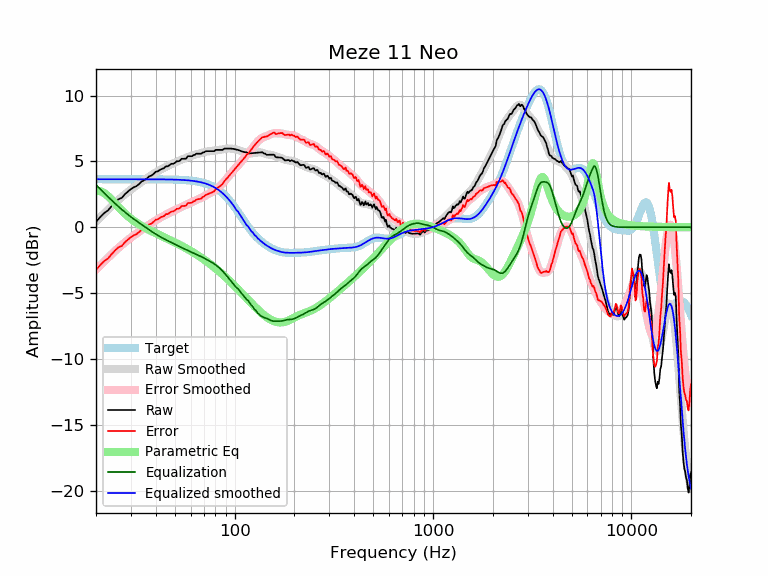

The data file committed next to this chart (first rows):
frequency, raw, error, smoothed, error_smoothed, equalization, parametric_eq, equalized_raw, equalized_smoothed, target
20, 0.41, -3.24, 0.43, -3.22, 3.22, 2.75, 3.63, 3.65, 3.65
21, 0.77, -2.87, 0.75, -2.90, 2.90, 2.74, 3.67, 3.65, 3.65
22, 1.08, -2.57, 1.05, -2.60, 2.60, 2.60, 3.67, 3.65, 3.65
23, 1.28, -2.36, 1.34, -2.31, 2.31, 2.36, 3.59, 3.65, 3.65
24, 1.61, -2.04, 1.61, -2.04, 2.04, 2.08, 3.65, 3.65, 3.65
25, 1.90, -1.75, 1.86, -1.79, 1.79, 1.79, 3.69, 3.65, 3.65
26, 2.13, -1.52, 2.09, -1.56, 1.56, 1.51, 3.69, 3.65, 3.65
27, 2.23, -1.42, 2.31, -1.34, 1.34, 1.26, 3.57, 3.65, 3.65
28, 2.52, -1.13, 2.51, -1.14, 1.14, 1.03, 3.66, 3.65, 3.65
29, 2.71, -0.94, 2.69, -0.96, 0.96, 0.83, 3.66, 3.65, 3.65
30, 2.90, -0.75, 2.86, -0.79, 0.79, 0.65, 3.69, 3.65, 3.65
31, 3.03, -0.61, 3.02, -0.63, 0.63, 0.49, 3.66, 3.65, 3.65
32, 3.12, -0.52, 3.17, -0.48, 0.48, 0.35, 3.60, 3.65, 3.65
33, 3.28, -0.36, 3.31, -0.33, 0.33, 0.22, 3.62, 3.65, 3.65
34, 3.47, -0.17, 3.45, -0.20, 0.20, 0.10, 3.67, 3.65, 3.65
35, 3.57, -0.07, 3.58, -0.07, 0.07, -0.01, 3.64, 3.64, 3.64
36, 3.68, 0.03, 3.71, 0.06, -0.06, -0.11, 3.62, 3.64, 3.64
37, 3.86, 0.21, 3.83, 0.18, -0.18, -0.20, 3.67, 3.64, 3.64
38, 3.92, 0.27, 3.95, 0.30, -0.30, -0.29, 3.61, 3.64, 3.64
39, 4.05, 0.41, 4.06, 0.41, -0.41, -0.37, 3.64, 3.64, 3.64
40, 4.22, 0.58, 4.16, 0.52, -0.52, -0.45, 3.70, 3.64, 3.64
41, 4.24, 0.60, 4.26, 0.62, -0.62, -0.53, 3.62, 3.64, 3.64
42, 4.36, 0.72, 4.35, 0.71, -0.71, -0.61, 3.65, 3.64, 3.64
43, 4.43, 0.80, 4.43, 0.80, -0.80, -0.68, 3.64, 3.64, 3.64
44, 4.48, 0.84, 4.51, 0.88, -0.88, -0.75, 3.60, 3.63, 3.63
45, 4.63, 0.99, 4.58, 0.95, -0.95, -0.82, 3.67, 3.63, 3.63
46, 4.63, 1.00, 4.65, 1.03, -1.03, -0.89, 3.60, 3.63, 3.63
47, 4.72, 1.09, 4.72, 1.10, -1.10, -0.95, 3.63, 3.63, 3.63
48, 4.82, 1.19, 4.79, 1.16, -1.16, -1.02, 3.65, 3.62, 3.62
49, 4.82, 1.20, 4.85, 1.23, -1.23, -1.09, 3.59, 3.62, 3.62
50, 4.89, 1.28, 4.91, 1.30, -1.30, -1.15, 3.60, 3.62, 3.62
51, 5.01, 1.40, 4.97, 1.36, -1.36, -1.22, 3.65, 3.61, 3.61
52, 5.01, 1.40, 5.03, 1.42, -1.42, -1.28, 3.59, 3.61, 3.61
53, 5.05, 1.45, 5.08, 1.48, -1.48, -1.35, 3.57, 3.60, 3.60
54, 5.20, 1.61, 5.14, 1.54, -1.54, -1.41, 3.66, 3.59, 3.59
55, 5.20, 1.61, 5.19, 1.60, -1.60, -1.47, 3.60, 3.59, 3.59
56, 5.20, 1.62, 5.24, 1.66, -1.66, -1.54, 3.54, 3.58, 3.58
57, 5.21, 1.64, 5.28, 1.71, -1.71, -1.60, 3.50, 3.57, 3.57
58, 5.39, 1.83, 5.32, 1.76, -1.76, -1.67, 3.63, 3.56, 3.56
59, 5.39, 1.84, 5.37, 1.81, -1.81, -1.73, 3.58, 3.55, 3.55
60, 5.39, 1.85, 5.40, 1.86, -1.86, -1.80, 3.53, 3.54, 3.54
61, 5.39, 1.86, 5.44, 1.91, -1.91, -1.86, 3.48, 3.53, 3.53
62, 5.49, 1.97, 5.47, 1.96, -1.96, -1.93, 3.53, 3.51, 3.51
63, 5.49, 1.99, 5.50, 2.00, -2.00, -1.99, 3.48, 3.50, 3.50
64, 5.58, 2.10, 5.53, 2.05, -2.05, -2.05, 3.53, 3.48, 3.48
65, 5.58, 2.12, 5.56, 2.09, -2.09, -2.12, 3.49, 3.47, 3.47
66, 5.58, 2.14, 5.59, 2.14, -2.14, -2.19, 3.44, 3.45, 3.45
67, 5.58, 2.16, 5.61, 2.19, -2.19, -2.25, 3.40, 3.43, 3.43
68, 5.58, 2.18, 5.64, 2.24, -2.24, -2.32, 3.35, 3.41, 3.41
69, 5.68, 2.30, 5.67, 2.29, -2.29, -2.38, 3.39, 3.38, 3.38
70, 5.68, 2.32, 5.70, 2.34, -2.34, -2.45, 3.34, 3.36, 3.36
71, 5.75, 2.42, 5.72, 2.39, -2.39, -2.51, 3.36, 3.33, 3.33
72, 5.78, 2.48, 5.74, 2.44, -2.44, -2.58, 3.34, 3.30, 3.30
73, 5.78, 2.51, 5.76, 2.49, -2.49, -2.65, 3.29, 3.27, 3.27
74, 5.78, 2.54, 5.77, 2.53, -2.53, -2.71, 3.24, 3.24, 3.24
75, 5.78, 2.58, 5.78, 2.58, -2.58, -2.78, 3.20, 3.20, 3.20
76, 5.78, 2.61, 5.79, 2.63, -2.63, -2.85, 3.15, 3.16, 3.16
77, 5.78, 2.65, 5.80, 2.67, -2.67, -2.91, 3.10, 3.12, 3.12
78, 5.78, 2.70, 5.81, 2.73, -2.73, -2.98, 3.05, 3.08, 3.08
79, 5.78, 2.74, 5.82, 2.78, -2.78, -3.05, 2.99, 3.03, 3.03
... 553 more rows
